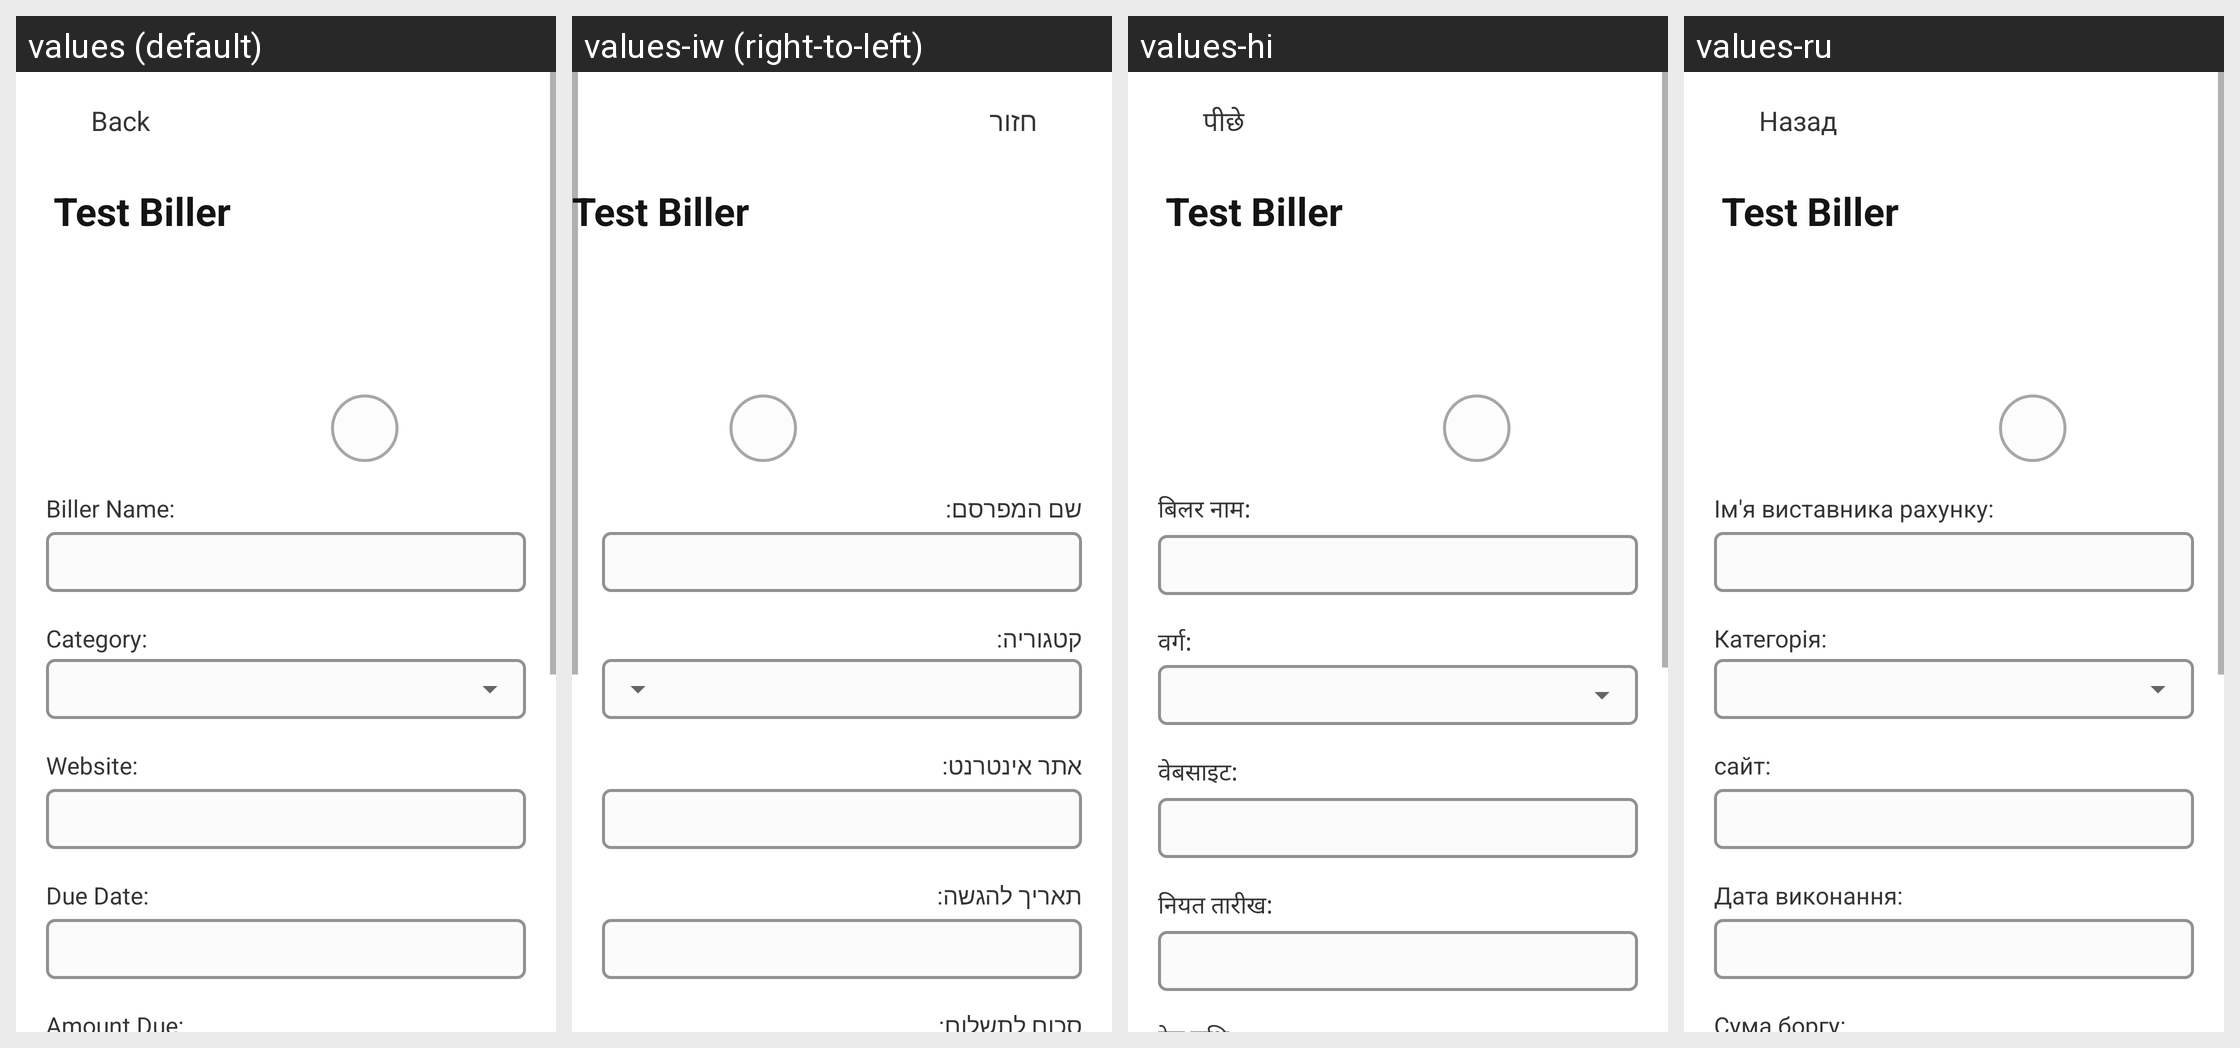

Strings drawn on this Android screen and how each of the app's shown locales translates them:
Android screen res/layout/activity_edit_biller.xml rendered under 4 locales, left to right: values (default), values-iw (right-to-left), values-hi, values-ru. Device: Nexus 5 (rendered at 1080×1920; each locale shown at half size, 540×960, under a caption strip naming it); theme Theme.BillTracker.
Other locales in the repository, not shown: values-de, values-es, values-fr, values-it, values-ja, values-zh.
Strings drawn on this screen, with the default value and each locale's value (text and hints the layout hard-codes, and strings that could not be matched under every locale, appear in the picture but are not listed):

back
  values: Back
  values-iw: חזור
  values-hi: पीछे
  values-ru: Назад

k
  values: Biller Name:
  values-iw: שם המפרסם:
  values-hi: बिलर नाम:
  values-ru: Ім'я виставника рахунку:

m
  values: Category:
  values-iw: קטגוריה:
  values-hi: वर्ग:
  values-ru: Категорія:

n
  values: Website:
  values-iw: אתר אינטרנט:
  values-hi: वेबसाइट:
  values-ru: сайт:

dueDate1
  values: Due Date:
  values-iw: תאריך להגשה:
  values-hi: नियत तारीख:
  values-ru: Дата виконання:
